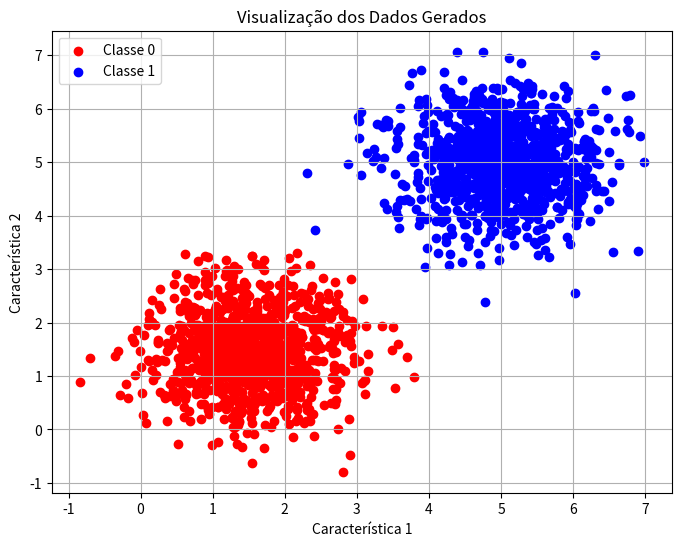

This chart was generated by the following Python code:
import matplotlib
matplotlib.use('Agg')
import numpy as np
import matplotlib.pyplot as plt
from io import StringIO

# Define a seed para reprodutibilidade
np.random.seed(37)

# Parâmetros para a Classe 0
mean0 = [1.5, 1.5]
cov0 = [[0.5, 0], [0, 0.5]]
class0_samples = 1000

# Parâmetros para a Classe 1
mean1 = [5, 5]
cov1 = [[0.5, 0], [0, 0.5]]
class1_samples = 1000

# Gerar os dados
class0_data = np.random.multivariate_normal(mean0, cov0, class0_samples)
class1_data = np.random.multivariate_normal(mean1, cov1, class1_samples)

# Combinar os dados em um único dataset
X = np.vstack((class0_data, class1_data))

# Criar os rótulos (labels)
y = np.hstack((np.zeros(class0_samples), np.ones(class1_samples)))


fig, ax = plt.subplots(1,1,figsize=(8, 6))
ax.scatter(X[y == 0, 0], X[y == 0, 1], color='red', label='Classe 0')
ax.scatter(X[y == 1, 0], X[y == 1, 1], color='blue', label='Classe 1')
ax.set_title('Visualização dos Dados Gerados')
ax.set_xlabel('Característica 1')
ax.set_ylabel('Característica 2')
ax.legend()
ax.grid(True)



# Salvar o plot em um buffer SVG e imprimir para o mkdocs
buffer = StringIO()
plt.savefig(buffer, format="svg", transparent=True, bbox_inches='tight')
print(buffer.getvalue())
